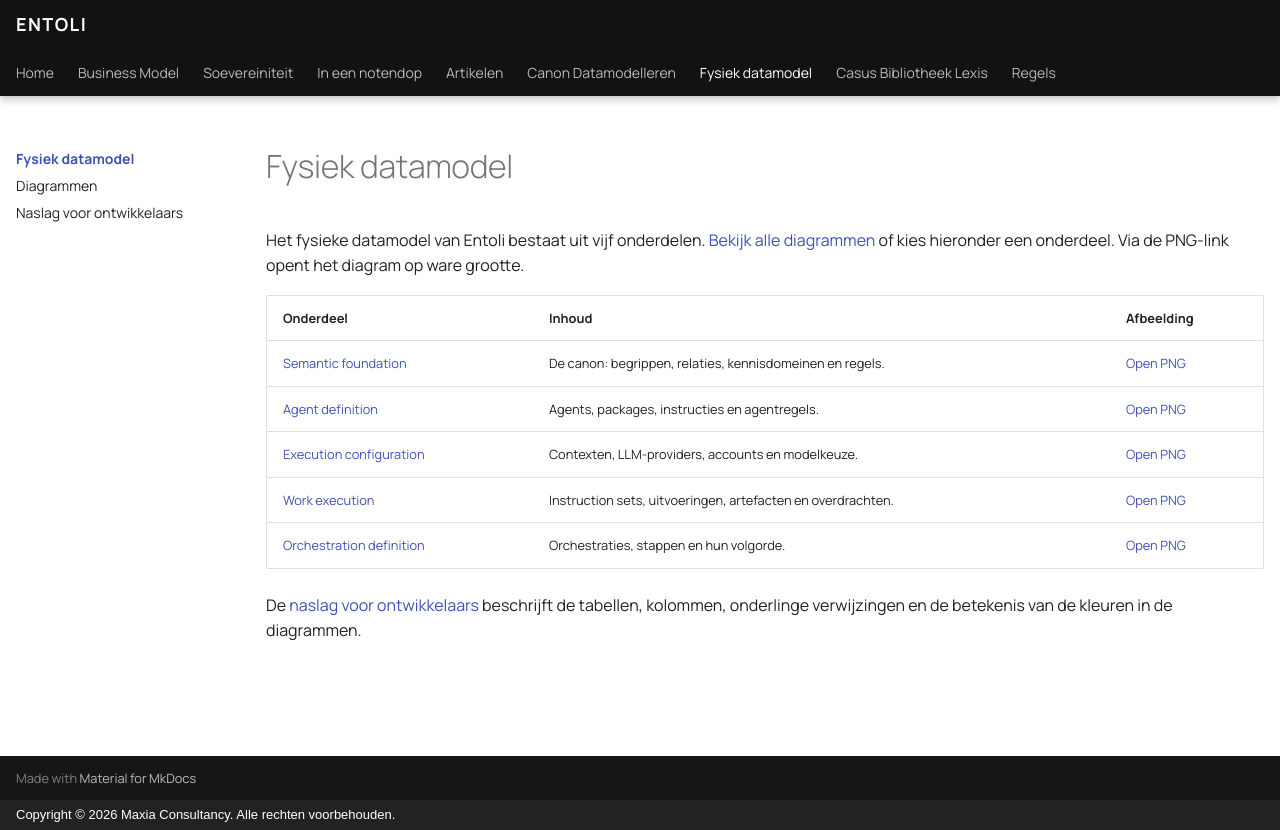

repository: hans-blok/entoli-publish · page: fysiek-datamodel/index.html · generator: mkdocs · copyright: Copyright © 2026 Maxia Consultancy. Alle rechten voorbehouden.

# Fysiek datamodel

Het fysieke datamodel van Entoli bestaat uit vijf onderdelen. [Bekijk alle diagrammen](diagrammen.md) of kies hieronder een onderdeel. Via de PNG-link opent het diagram op ware grootte.

| Onderdeel | Inhoud | Afbeelding |
|---|---|---|
| [Semantic foundation](diagrammen.md#semantic-foundation) | De canon: begrippen, relaties, kennisdomeinen en regels. | [Open PNG](tdm-semantic-foundation.png) |
| [Agent definition](diagrammen.md#agent-definition) | Agents, packages, instructies en agentregels. | [Open PNG](tdm-agent-definition.png) |
| [Execution configuration](diagrammen.md#execution-configuration) | Contexten, LLM-providers, accounts en modelkeuze. | [Open PNG](tdm-execution-configuration.png) |
| [Work execution](diagrammen.md#work-execution) | Instruction sets, uitvoeringen, artefacten en overdrachten. | [Open PNG](tdm-work-execution.png) |
| [Orchestration definition](diagrammen.md#orchestration-definition) | Orchestraties, stappen en hun volgorde. | [Open PNG](tdm-orchestration-definition.png) |

De [naslag voor ontwikkelaars](tdm-developer-reference.md) beschrijft de tabellen, kolommen, onderlinge verwijzingen en de betekenis van de kleuren in de diagrammen.
